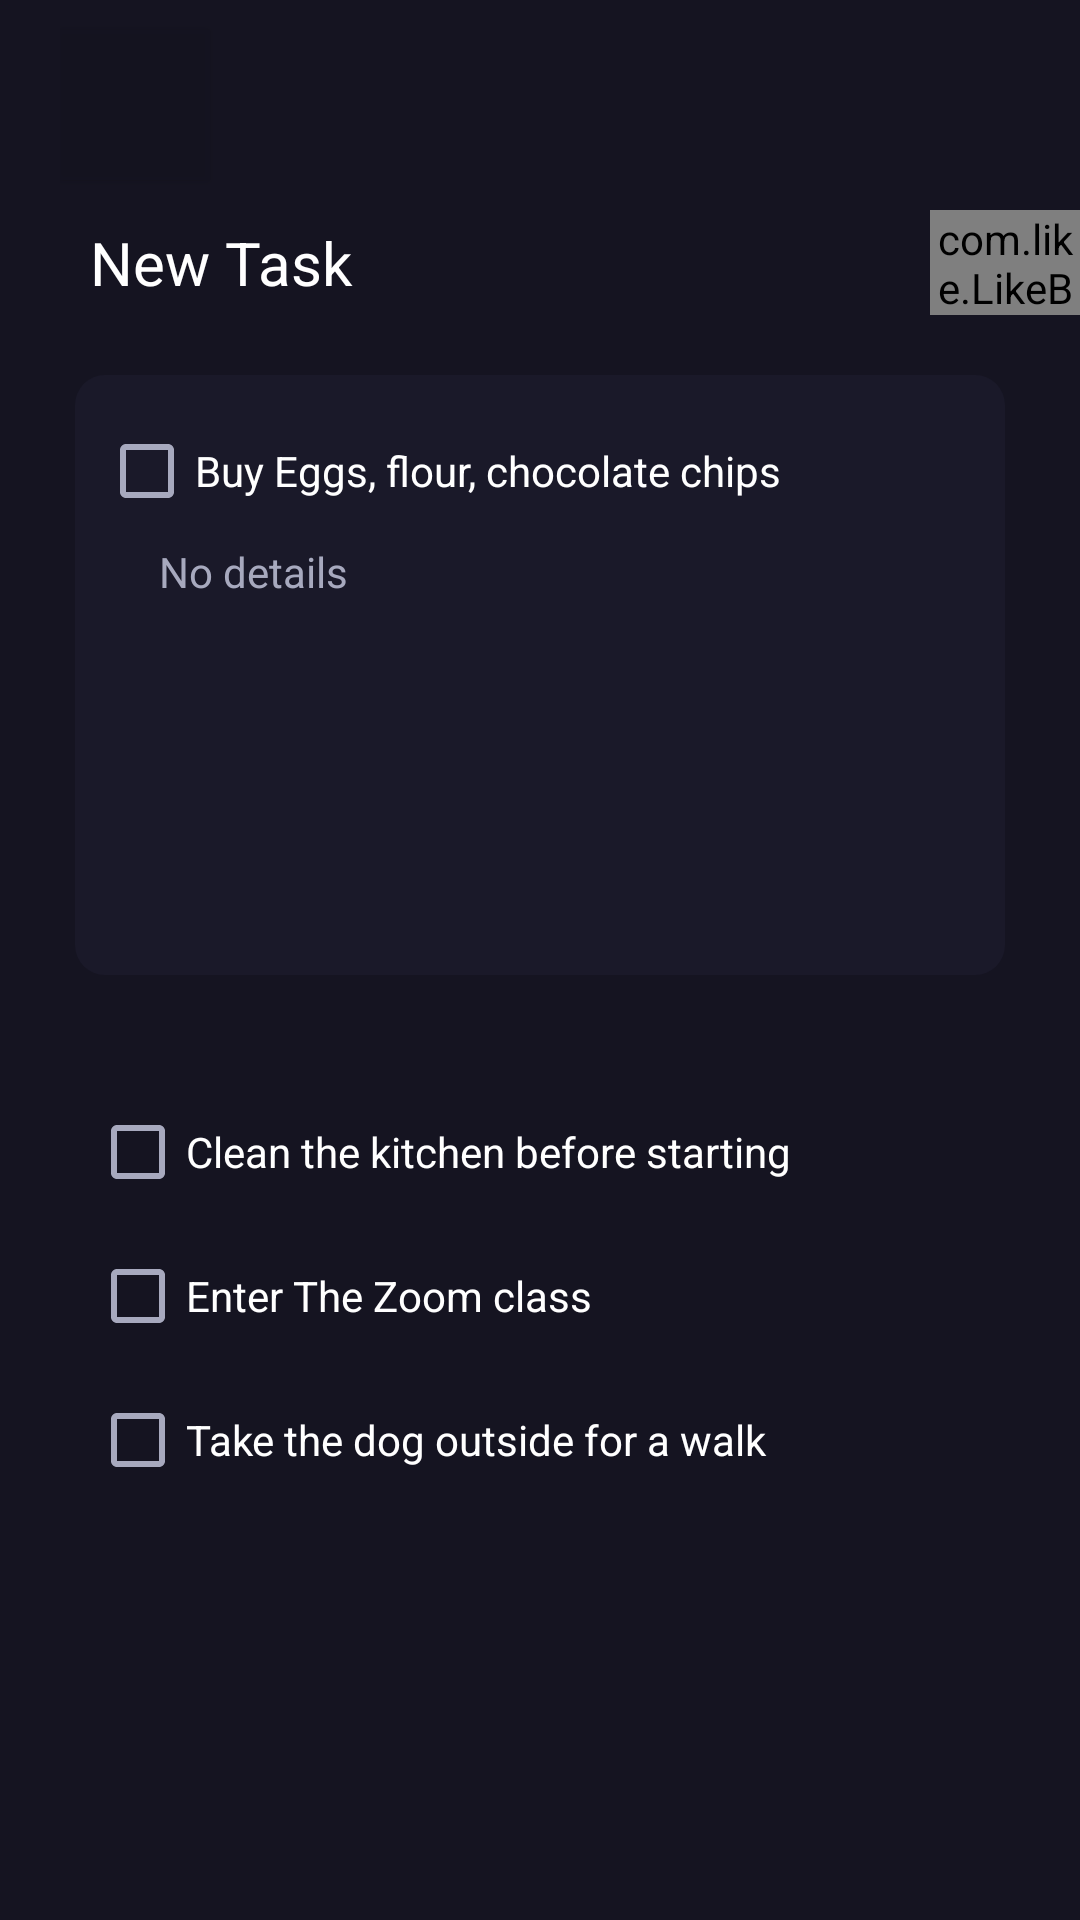

Write the Android layout XML for this screen, with the resource values it uses.
<!-- AndroidManifest.xml: application theme Theme.MyClassmate -->
<!-- res/layout/new_task.xml -->
<?xml version="1.0" encoding="utf-8"?>
<layout xmlns:android="http://schemas.android.com/apk/res/android"
    xmlns:app="http://schemas.android.com/apk/res-auto"
    xmlns:tools="http://schemas.android.com/tools">

    <data></data>

    <LinearLayout
        android:layout_width="match_parent"
        android:layout_height="match_parent"
        android:background="@color/fondo"
        android:orientation="vertical"
        tools:context=".tasks_activity">


        <LinearLayout
            android:layout_width="match_parent"
            android:layout_height="70dp"
            android:gravity="center_vertical"
            android:orientation="horizontal"
            android:paddingLeft="20dp"
            android:paddingRight="20dp">

            <Button
                android:id="@+id/button"
                android:layout_width="50dp"
                android:layout_height="50dp"
                android:alpha="0.7"
                android:background="@color/fondo"
                app:icon="@drawable/ic_back"
                tools:ignore="SpeakableTextPresentCheck" />
        </LinearLayout>

        <LinearLayout
            android:layout_width="match_parent"
            android:layout_height="35dp"
            android:gravity="center_vertical"
            android:orientation="horizontal">

            <LinearLayout
                android:layout_width="310dp"
                android:layout_height="wrap_content"
                android:gravity="center_vertical"
                android:orientation="vertical"
                android:paddingLeft="30dp">

                <TextView
                    android:id="@+id/textView"
                    android:layout_width="match_parent"
                    android:layout_height="wrap_content"
                    android:text="New Task"
                    android:textColor="@color/white"
                    android:textSize="20sp" />
            </LinearLayout>

            <LinearLayout
                android:layout_width="match_parent"
                android:layout_height="wrap_content"
                android:orientation="vertical">

                <com.like.LikeButton
                    android:id="@+id/star_button"
                    android:layout_width="wrap_content"
                    android:layout_height="wrap_content"
                    app:icon_size="10dp"
                    app:icon_type="heart" />

            </LinearLayout>
        </LinearLayout>

        <LinearLayout
            android:layout_width="match_parent"
            android:layout_height="250dp">

            <LinearLayout
                android:layout_width="match_parent"
                android:background="@drawable/bg_secundario_rounded"
                android:layout_height="200dp"
                android:layout_marginStart="25dp"
                android:layout_marginTop="20dp"
                android:layout_marginEnd="25dp"
                android:layout_marginBottom="20dp"
                android:orientation="vertical">

                <CheckBox
                    android:id="@+id/checkBox"
                    android:layout_width="match_parent"
                    android:layout_height="wrap_content"
                    android:text="Buy Eggs, flour, chocolate chips"
                    android:textColor="@color/white"
                    tools:ignore="DuplicateSpeakableTextCheck,TextContrastCheck" />

                <ScrollView
                    android:layout_width="match_parent"
                    android:layout_height="100dp"
                    android:layout_marginStart="20dp"
                    android:layout_marginTop="0dp"
                    android:layout_marginEnd="25dp"
                    android:layout_marginBottom="5dp">

                    <TextView
                        android:id="@+id/textView2"
                        android:layout_width="match_parent"
                        android:layout_height="wrap_content"
                        android:text="No details"
                        android:textColor="@color/accent_color"
                        />
                </ScrollView>

            </LinearLayout>

        </LinearLayout>

        <LinearLayout
            android:layout_width="match_parent"
            android:layout_height="360dp"
            android:fadeScrollbars="true"
            android:gravity="center_horizontal"
            android:isScrollContainer="false"
            android:orientation="vertical"
            android:overScrollMode="always"
            android:paddingTop="5dp">

            <LinearLayout
                android:layout_width="match_parent"
                android:layout_height="wrap_content"
                android:orientation="vertical"
                android:paddingLeft="30dp">

                <CheckBox
                    android:id="@+id/checkBox2"
                    android:layout_width="match_parent"
                    android:layout_height="wrap_content"
                    android:text="Clean the kitchen before starting"
                    android:textColor="@color/white" />

                <CheckBox
                    android:id="@+id/checkBox3"
                    android:layout_width="match_parent"
                    android:layout_height="wrap_content"
                    android:text="Enter The Zoom class"
                    android:textColor="@color/white" />

                <CheckBox
                    android:id="@+id/checkBox4"
                    android:layout_width="match_parent"
                    android:layout_height="wrap_content"
                    android:text="Take the dog outside for a walk"
                    android:textColor="@color/white" />
            </LinearLayout>

            <LinearLayout
                android:layout_width="match_parent"
                android:layout_height="match_parent"
                android:gravity="bottom|right"
                android:orientation="horizontal"
                android:paddingLeft="20dp"
                android:paddingRight="20dp">


                <Button
                    android:id="@+id/button2"
                    android:layout_width="49dp"
                    android:layout_height="45dp"
                    android:layout_marginBottom="5dp"
                    android:alpha="0.7"
                    android:gravity="bottom|right"
                    android:letterSpacing="0"
                    app:icon="@drawable/ic_text"
                    app:iconPadding="0dp"
                    tools:ignore="SpeakableTextPresentCheck" />
            </LinearLayout>
        </LinearLayout>

    </LinearLayout>
</layout>
<!-- resources referenced by this layout -->
<resources>
  <color name="accent_color">#A7A9BE</color>
  <color name="fondo">#151421</color>
  <color name="white">#FFFFFFFF</color>
  <!-- drawable bg_secundario_rounded (drawable) -->
  <?xml version="1.0" encoding="utf-8"?>
  <shape xmlns:android="http://schemas.android.com/apk/res/android">
      <solid android:color="@color/fondo_secundario" />
      <corners android:radius="10dp" />
      <padding
          android:left="8dp"
          android:bottom="8dp"
          android:right="8dp"
          android:top="8dp" />
  </shape>
  <!-- drawable ic_back (drawable) -->
  <vector xmlns:android="http://schemas.android.com/apk/res/android"
      android:width="15.825dp"
      android:height="26.933dp"
      android:viewportWidth="15.825"
      android:viewportHeight="26.933">
      <path
          android:pathData="M13.7471,0a4.38,4.38 0,0 1,1.795 1.52,1.4 1.4,0 0,1 -0.039,1.732 4.1,4.1 0,0 1,-0.3 0.327q-4.821,4.823 -9.645,9.644c-0.073,0.073 -0.159,0.134 -0.252,0.211 0.105,0.11 0.175,0.186 0.247,0.259l9.717,9.719a1.388,1.388 0,0 1,0.322 1.869,7.385 7.385,0 0,1 -1.42,1.418 1.322,1.322 0,0 1,-1.655 -0.135c-0.074,-0.061 -0.146,-0.126 -0.214,-0.194q-5.873,-5.871 -11.745,-11.743a1.493,1.493 0,0 1,-0.344 -1.9,2.046 2.046,0 0,1 0.329,-0.406q5.887,-5.893 11.786,-11.776a4.711,4.711 0,0 1,0.843 -0.543Z"
          android:fillColor="#fff" />
  </vector>
  <!-- drawable ic_text: vector/xml drawable (drawable, 2955 chars, omitted) -->
  <style name="Theme.MyClassmate" parent="Theme.MaterialComponents.DayNight.DarkActionBar">
          
          <item name="colorPrimary">@color/fondo</item>
          <item name="colorPrimaryVariant">@color/fondo</item>
          <item name="colorOnPrimary">@color/white</item>
          
          <item name="colorSecondary">@color/accent_color</item>
          <item name="colorSecondaryVariant">@color/accent_color</item>
          <item name="colorOnSecondary">@color/fondo_secundario</item>
          <item name="android:editTextColor">@color/accent_color</item>
          <item name="android:textColorHint">@color/accent_color</item>
          <item name="colorControlNormal">@color/accent_color</item>
          <item name="colorControlActivated">@color/accent_color</item>
          <item name="colorControlHighlight">@color/accent_color</item>
  
          <item name="colorPrimaryDark">@color/fondo</item>
          <item name="windowActionBar">false</item>
          <item name="windowNoTitle">true</item>
          
          <item name="android:statusBarColor">?attr/colorPrimaryVariant</item>
          
      </style>
  <color name="fondo_secundario">#1a1929</color>
</resources>
